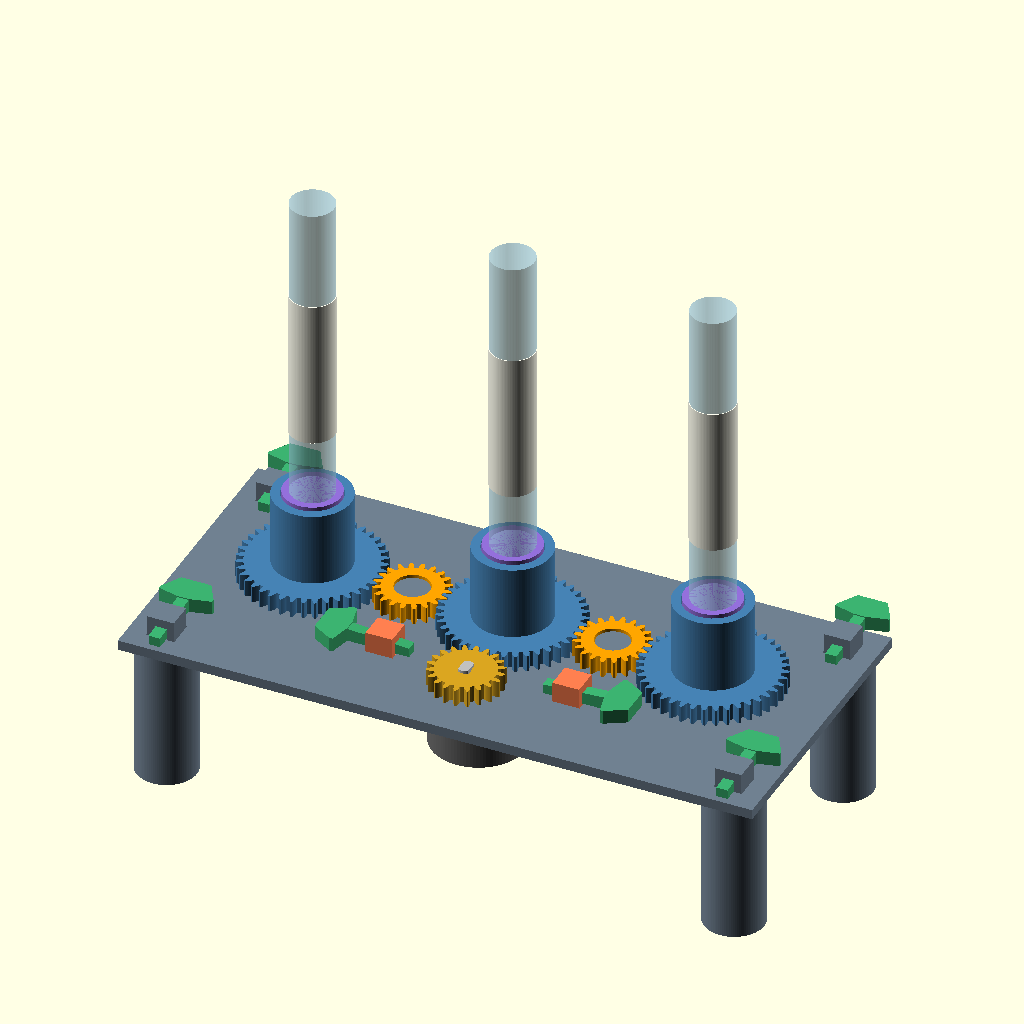
Cell 1 — every parameter at its default value.
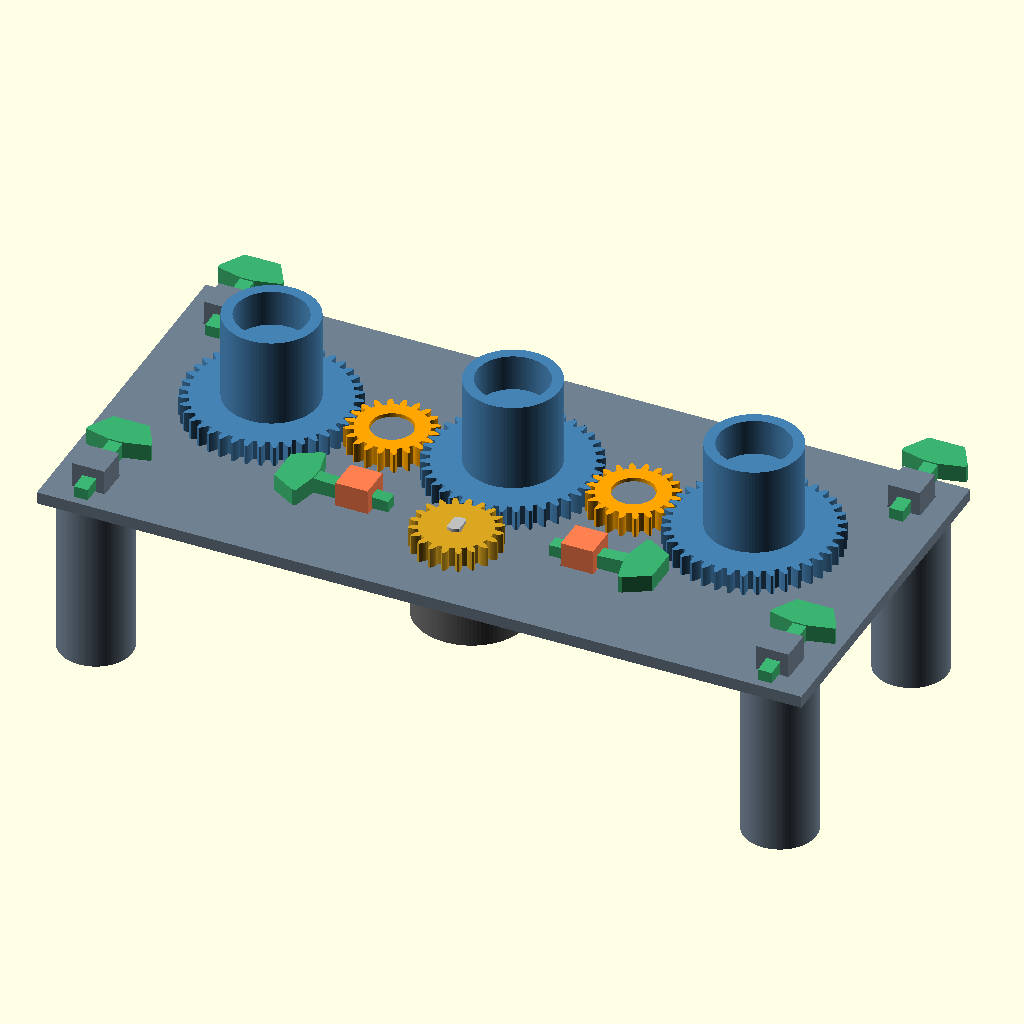
Cell 2: show_tubes = false (everything else at default).
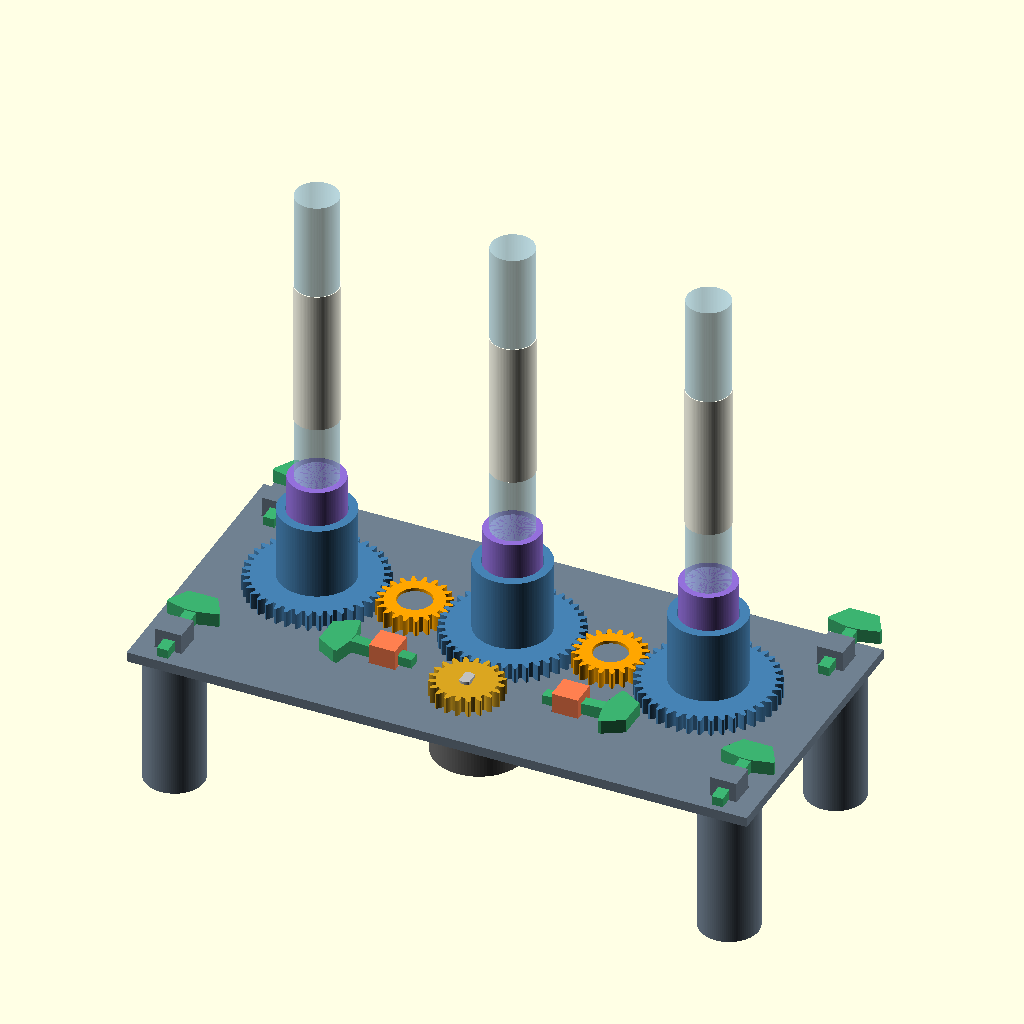
Cell 3: cap_height = 20 (everything else at default).
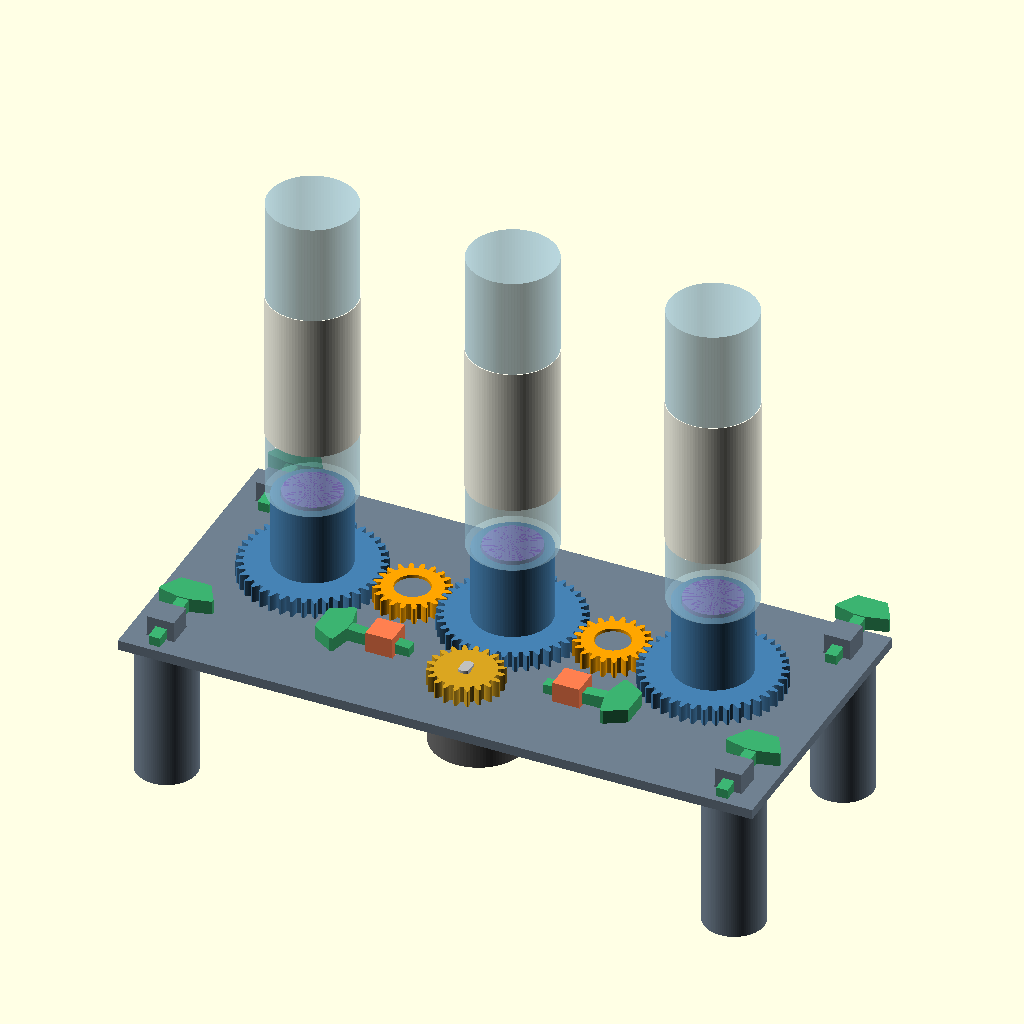
Cell 4 — tube_diameter set to 26, the other parameters unchanged.
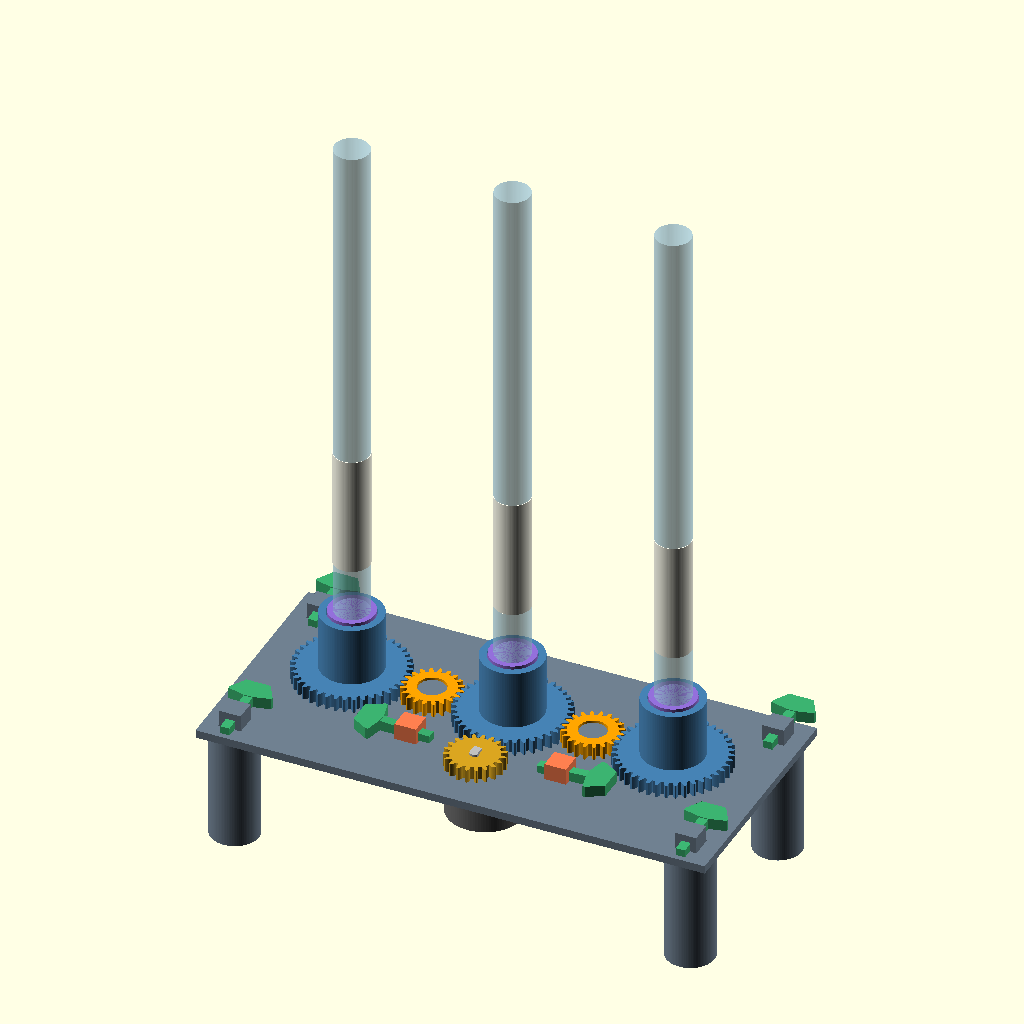
Cell 5: the same model with tube_height = 190.
The same orthographic view direction (rotation 55°, 0°, 25°; colour scheme Cornfield) for every cell, with the view re-fitted per cell, so scale and position can differ between cells.
OpenSCAD source file hardware/final files/03_assembled_with_tubes.scad:
// VISUALIZATION ONLY: sample tubes and motor are placeholders. Do not print this assembly.
// Self-contained snapshot; units are millimeters.
// Three cap-down tubes, one motor: all rotate together on separate axes.
// Cap outside diameter supplied by user: 17 mm. Motor fit remains unverified.
part = "assembly";
show_tubes = true;
cap_diameter = 17; // 1.7 cm cap outside diameter
cap_height = 10;
tube_diameter = 13;
tube_height = 95;
cap_clearance = 0.6; // 17.6 mm socket bore: 0.3 mm per side for fit / paper shim
motor_hole_pitch = 35;
motor_ear_offset = 8; // shaft is offset from mounting-ear line; verify on your motor
shaft_diameter = 5.1;
shaft_flat_width = 3.2;
gear_module = 1;
output_teeth = 40;
small_teeth = 20;
gear_height = 5;
pressure_angle = 20;
backlash = 0.18; // total tooth thickness reduction at pitch circle, mm
post_diameter = 10;
post_clearance = 0.4;
base_thickness = 3;
foot_height = 42; // clear space below plate; legs lock with printed tapered keys
peg_width = 8;
peg_clearance = 0.4;
key_width = 3.4;
key_slot_width = 3.8;
motor_ear_gap = 1.8; // nominal 1.5 mm ears; wedge draws bracket toward board
motor_clip_thickness = 3;
motor_peg_offset = 10.5; // outboard of each mounting-ear hole
pinion_lift = 0.6; // nominal clearance over the motor's unflattened shaft shoulder
floor_height = 13;
socket_depth = 9;
running_gap = 0.6; // separate printed thrust washer supports each free-spinning gear
center_distance = gear_module*(output_teeth+small_teeth)/2;
station_pitch = 2*center_distance;
$fn = 96;

assert(cap_diameter > 0 && cap_diameter+6 < gear_module*(output_teeth-2.5),
       "Cap is too wide for this gear; increase output gear size.");
function polar(r,a)=[r*cos(a),r*sin(a)];
function involute(a)=tan(a)-a*PI/180;
function flank_angle(r,rb,rp,n)=90/n-backlash/(2*rp)*180/PI
    +(involute(pressure_angle)-involute(acos(rb/r)))*180/PI;

module gear2d(n) {
    rp=gear_module*n/2;
    rb=rp*cos(pressure_angle);
    rr=rp-1.25*gear_module;
    ra=rp+gear_module;
    start=max(rr,rb);
    steps=12;
    left=[for(i=[0:steps]) let(r=start+(ra-start)*i/steps)
        polar(r,flank_angle(r,rb,rp,n))];
    right=[for(i=[steps:-1:0]) let(r=start+(ra-start)*i/steps)
        polar(r,-flank_angle(r,rb,rp,n))];
    union() {
        circle(r=rr);
        for(i=[0:n-1]) rotate(i*360/n)
            polygon(concat([polar(rr-0.05,flank_angle(start,rb,rp,n))],left,right,
                           [polar(rr-0.05,-flank_angle(start,rb,rp,n))]));
    }
}

module base() {
    difference() {
        union() {
            translate([-station_pitch-35,-50,0])
                cube([2*station_pitch+70,90,base_thickness]);
            for(x=[-station_pitch,0,station_pitch])
                translate([x,0,base_thickness]) cylinder(h=15,d=post_diameter);
            for(x=[-center_distance,center_distance])
                translate([x,0,base_thickness]) cylinder(h=4.8,d=post_diameter);
        }
        translate([0,-center_distance,-1]) cylinder(h=base_thickness+2,d=12);
        // Two removable printed motor brackets pass through square sockets.
        for(x=[-1,1])
            translate([x*(motor_hole_pitch/2+motor_peg_offset),-center_distance+motor_ear_offset,-1])
                linear_extrude(base_thickness+2) square(peg_width+peg_clearance,center=true);
        // Legs register in square sockets; printed keys retain them above the board.
        for(x=[-station_pitch-25,station_pitch+25],y=[-40,30])
            translate([x,y,-1]) linear_extrude(base_thickness+2)
                square(peg_width+peg_clearance,center=true);
    }
}
module socket_gear() {
    difference() {
        union() {
            linear_extrude(height=gear_height,convexity=10) gear2d(output_teeth);
            translate([0,0,gear_height])
                cylinder(h=floor_height+socket_depth,d=cap_diameter+6);
        }
        translate([0,0,-0.1]) cylinder(h=15.3,d=post_diameter+post_clearance);
        translate([0,0,gear_height+floor_height])
            cylinder(h=socket_depth+0.1,d=cap_diameter+cap_clearance);
    }
}
module idler() {
    difference() {
        linear_extrude(height=gear_height,convexity=10) gear2d(small_teeth);
        translate([0,0,-0.1]) cylinder(h=gear_height+0.2,d=post_diameter+post_clearance);
    }
}
module pinion() {
    difference() {
        linear_extrude(height=gear_height,convexity=10) gear2d(small_teeth);
        translate([0,0,-0.1]) linear_extrude(gear_height+0.2)
            intersection() {
                circle(d=shaft_diameter);
                square([shaft_flat_width,shaft_diameter+1],center=true);
            }
    }
}
module foot(height=foot_height) {
    difference() {
        union() {
            cylinder(h=height,d=18);
            translate([-peg_width/2,-peg_width/2,height-0.1])
                cube([peg_width,peg_width,base_thickness+6.1]);
        }
        translate([-key_slot_width/2,-peg_width/2-1,height+base_thickness-0.2])
            cube([key_slot_width,peg_width+2,3.7]);
    }
}
module test_peg() { foot(6); }
module locking_key() {
    // Flat underside on print bed. Slide the thin end through the peg slot.
    // The long taper replaces a bolt; finger-tight only, no snap flexure.
    polyhedron(points=[[-key_width/2,0,0],[key_width/2,0,0],
        [key_width/2,24,0],[-key_width/2,24,0],
        [-key_width/2,0,2.8],[key_width/2,0,2.8],
        [key_width/2,24,4.2],[-key_width/2,24,4.2]],
        faces=[[0,3,2,1],[0,1,5,4],[1,2,6,5],[2,3,7,6],[3,0,4,7],[4,5,6,7]],convexity=4);
    // Wider paddle grip adds bed contact without enlarging the mating stem.
    // Tapered outer corners clear the adjacent gears on both motor brackets.
    linear_extrude(4.2) polygon([
        [-key_width/2,18.5],[-8,20],[-8,21],[-4.5,27],
        [4.5,27],[8,21],[8,20],[key_width/2,18.5]]);
}
module motor_clip() {
    difference() {
        union() {
            // Pad under one motor ear; body remains clear inboard of the pad.
            translate([-3,-5,0]) cube([motor_peg_offset+7,10,motor_clip_thickness]);
            translate([0,0,motor_clip_thickness-0.1]) cylinder(h=1.3,d=3.6);
            translate([motor_peg_offset-peg_width/2,-peg_width/2,motor_clip_thickness-0.1])
                cube([peg_width,peg_width,motor_ear_gap+base_thickness+6.1]);
        }
        translate([motor_peg_offset-peg_width/2-1,-key_slot_width/2,
                   motor_clip_thickness+motor_ear_gap+base_thickness-0.2])
            cube([peg_width+2,key_slot_width,3.7]);
    }
}
module fit_coupon() {
    // Optional quick check for a leg/bracket peg and key; same thickness as base.
    difference() {
        translate([-10,-10,0]) cube([20,20,base_thickness]);
        translate([0,0,-0.1]) linear_extrude(base_thickness+0.2)
            square(peg_width+peg_clearance,center=true);
    }
}
module washer() {
    difference() {
        cylinder(h=running_gap,d=16);
        translate([0,0,-0.1]) cylinder(h=running_gap+0.2,d=post_diameter+0.5);
    }
}
module tube_example() {
    color("MediumPurple") cylinder(h=cap_height,d=cap_diameter);
    color([0.65,0.83,0.92,0.45]) translate([0,0,cap_height])
        cylinder(h=tube_height,d=tube_diameter);
    color("Ivory") translate([0,0,cap_height+20])
        difference() {
            cylinder(h=45,d=tube_diameter+0.4);
            translate([0,0,-0.1]) cylinder(h=45.2,d=tube_diameter);
        }
}
module motor_example() {
    // Nominal datasheet envelope, not a printable motor or verified physical fit.
    color("DimGray") difference() {
        union() {
            cylinder(h=19,d=28);
            for(side=[-1,1]) translate([0,0,17.5]) linear_extrude(1.5)
                hull() { circle(d=7); translate([side*motor_hole_pitch/2,0]) circle(d=7); }
        }
        for(side=[-1,1]) translate([side*motor_hole_pitch/2,0,17.4]) cylinder(h=1.7,d=4.2);
    }
    color("Silver") translate([0,-motor_ear_offset,19]) {
        cylinder(h=4,d=5);
        translate([0,0,4]) linear_extrude(6)
            intersection() { circle(d=5); square([3,6],center=true); }
    }
}
module assembly() {
    z=foot_height+base_thickness+running_gap;
    color("SlateGray") translate([0,0,foot_height]) base();
    for(x=[-station_pitch-25,station_pitch+25],y=[-40,30])
        color("SlateGray") translate([x,y,0]) foot();
    for(x=[-station_pitch-25,station_pitch+25],y=[-40,30])
        color("MediumSeaGreen") translate([x,y-8,foot_height+base_thickness]) locking_key();
    for(side=[-1,1]) {
        color("Coral") translate([side*motor_hole_pitch/2,-center_distance+motor_ear_offset,
                                foot_height-motor_ear_gap-motor_clip_thickness])
            scale([side,1,1]) motor_clip();
        color("MediumSeaGreen") translate([side*(motor_hole_pitch/2+motor_peg_offset),
                                -center_distance+motor_ear_offset,foot_height+base_thickness])
            rotate([0,0,-90*side]) translate([0,-8,0]) locking_key();
    }
    for(x=[-station_pitch,0,station_pitch]) {
        color("Silver") translate([x,0,foot_height+base_thickness]) washer();
        color("SteelBlue") translate([x,0,z]) socket_gear();
        if(show_tubes) translate([x,0,z+gear_height+floor_height]) tube_example();
    }
    for(x=[-center_distance,center_distance])
        color("Orange") translate([x,0,z]) rotate(180/small_teeth) idler();
    for(x=[-center_distance,center_distance])
        color("Silver") translate([x,0,foot_height+base_thickness]) washer();
    color("Goldenrod") translate([0,-center_distance,z+pinion_lift]) rotate(180/small_teeth) pinion();
    translate([0,-center_distance+motor_ear_offset,foot_height-19]) motor_example();
}
module print_layout() {
    // Detached parts for the first plate; base is printed on a separate plate.
    for(x=[25,75,125]) color("SteelBlue") translate([x,25,0]) socket_gear();
    for(x=[25,55]) color("Orange") translate([x,65,0]) idler();
    color("Goldenrod") translate([85,65,0]) pinion();
    for(x=[20,45,70,95]) color("SlateGray") translate([x,100,0]) foot();
    for(x=[20,45,70,95,120]) color("Silver") translate([x,130,0]) washer();
}

module final_base_layout() {
    color("SlateGray") translate([128,70,0]) base();
    for(x=[50,90,130,170]) color("SlateGray") translate([x,135,0]) foot();
    for(x=[50,90]) color("Coral") translate([x,165,0]) motor_clip();
    for(x=[40,75,110,145,180,215]) color("MediumSeaGreen") translate([x,200,0]) locking_key();
}
module final_gears_layout() {
    for(x=[78,128,178]) color("SteelBlue") translate([x,100,0]) socket_gear();
    for(x=[98,128]) color("Orange") translate([x,150,0]) idler();
    color("Goldenrod") translate([158,150,0]) pinion();
    for(x=[78,103,128,153,178]) color("Silver") translate([x,180,0]) washer();
}

if(part=="final_base") final_base_layout();
else if(part=="final_gears") final_gears_layout();
else if(part=="assembly") assembly();
else if(part=="print_layout") print_layout();
else if(part=="base") base();
else if(part=="socket_gear") socket_gear();
else if(part=="idler") idler();
else if(part=="pinion") pinion();
else if(part=="foot") foot();
else if(part=="motor_clip") motor_clip();
else if(part=="locking_key") locking_key();
else if(part=="fit_coupon") fit_coupon();
else if(part=="test_peg") test_peg();
else if(part=="washer") washer();
else assert(false,"Choose assembly, base, socket_gear, idler, pinion, foot, or washer.");
Parameter table extracted from the source (name, type, default, range or options):
part: string, default "assembly"
show_tubes: bool, default true
cap_diameter: number, default 17
cap_height: number, default 10
tube_diameter: number, default 13
tube_height: number, default 95
cap_clearance: number, default 0.6
motor_hole_pitch: number, default 35
motor_ear_offset: number, default 8
shaft_diameter: number, default 5.1
shaft_flat_width: number, default 3.2
gear_module: number, default 1
output_teeth: number, default 40
small_teeth: number, default 20
gear_height: number, default 5
pressure_angle: number, default 20
backlash: number, default 0.18
post_diameter: number, default 10
post_clearance: number, default 0.4
base_thickness: number, default 3
foot_height: number, default 42
peg_width: number, default 8
peg_clearance: number, default 0.4
key_width: number, default 3.4
key_slot_width: number, default 3.8
motor_ear_gap: number, default 1.8
motor_clip_thickness: number, default 3
motor_peg_offset: number, default 10.5
pinion_lift: number, default 0.6
floor_height: number, default 13
socket_depth: number, default 9
running_gap: number, default 0.6
